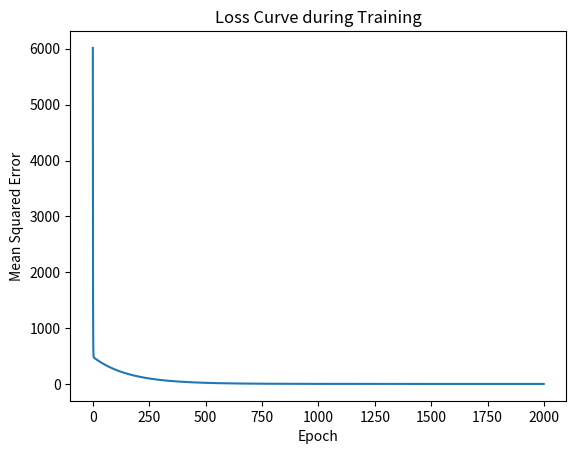

Generate this figure with matplotlib:
import numpy as np
import matplotlib . pyplot as plt

# Here we are making a basic Linear Regression Model

m = 0.5
b = 20

X = np.array([2, 3, 5, 6, 8])
y_true = np.array([65, 70, 75, 85, 90])

def predict(X, m, b):
    # y = mx + b equation
    return m * X + b

y_pred = predict(X, m, b)
print(y_pred)

def loss(y_true, y_pred):
    return np.mean((y_true - y_pred)**2)

init_loss = loss(y_true, y_pred)
print(f"Initial Loss : {init_loss}")

learning_rate = 0.01
def update(X, y_true, y_pred, m, b, learning_rate):
    dm = -2 * np.mean(X * (y_true - y_pred))
    db = -2 * np.mean(y_true - y_pred)

    new_m = m - learning_rate * dm
    new_b = b - learning_rate * db
    return new_m, new_b

# Reinitialized variables 
m = 0.0
b = 0.0
epochs = 2000
learning_rate = 0.01

loss_history = []
for i in range(epochs):
    y_pred = predict(X, m, b)
    curr_loss = loss(y_true, y_pred)
    loss_history.append(curr_loss)

    if i % 100 == 0:
        print(f"Epoch {i}: Loss = {curr_loss:.2f}, m = {m:.2f}, b = {b:.2f}")

    m, b = update(X, y_true, y_pred, m, b, learning_rate)

print("\n --- Training Complete ---")
print(f"Final Loss: {loss_history[-1]:.2f}")
print(f"Optimal parameters: m = {m:.2f}, b = {b:.2f}")


plt.plot(loss_history)
plt.title("Loss Curve during Training")
plt.xlabel("Epoch")
plt.ylabel("Mean Squared Error")
plt.show()
